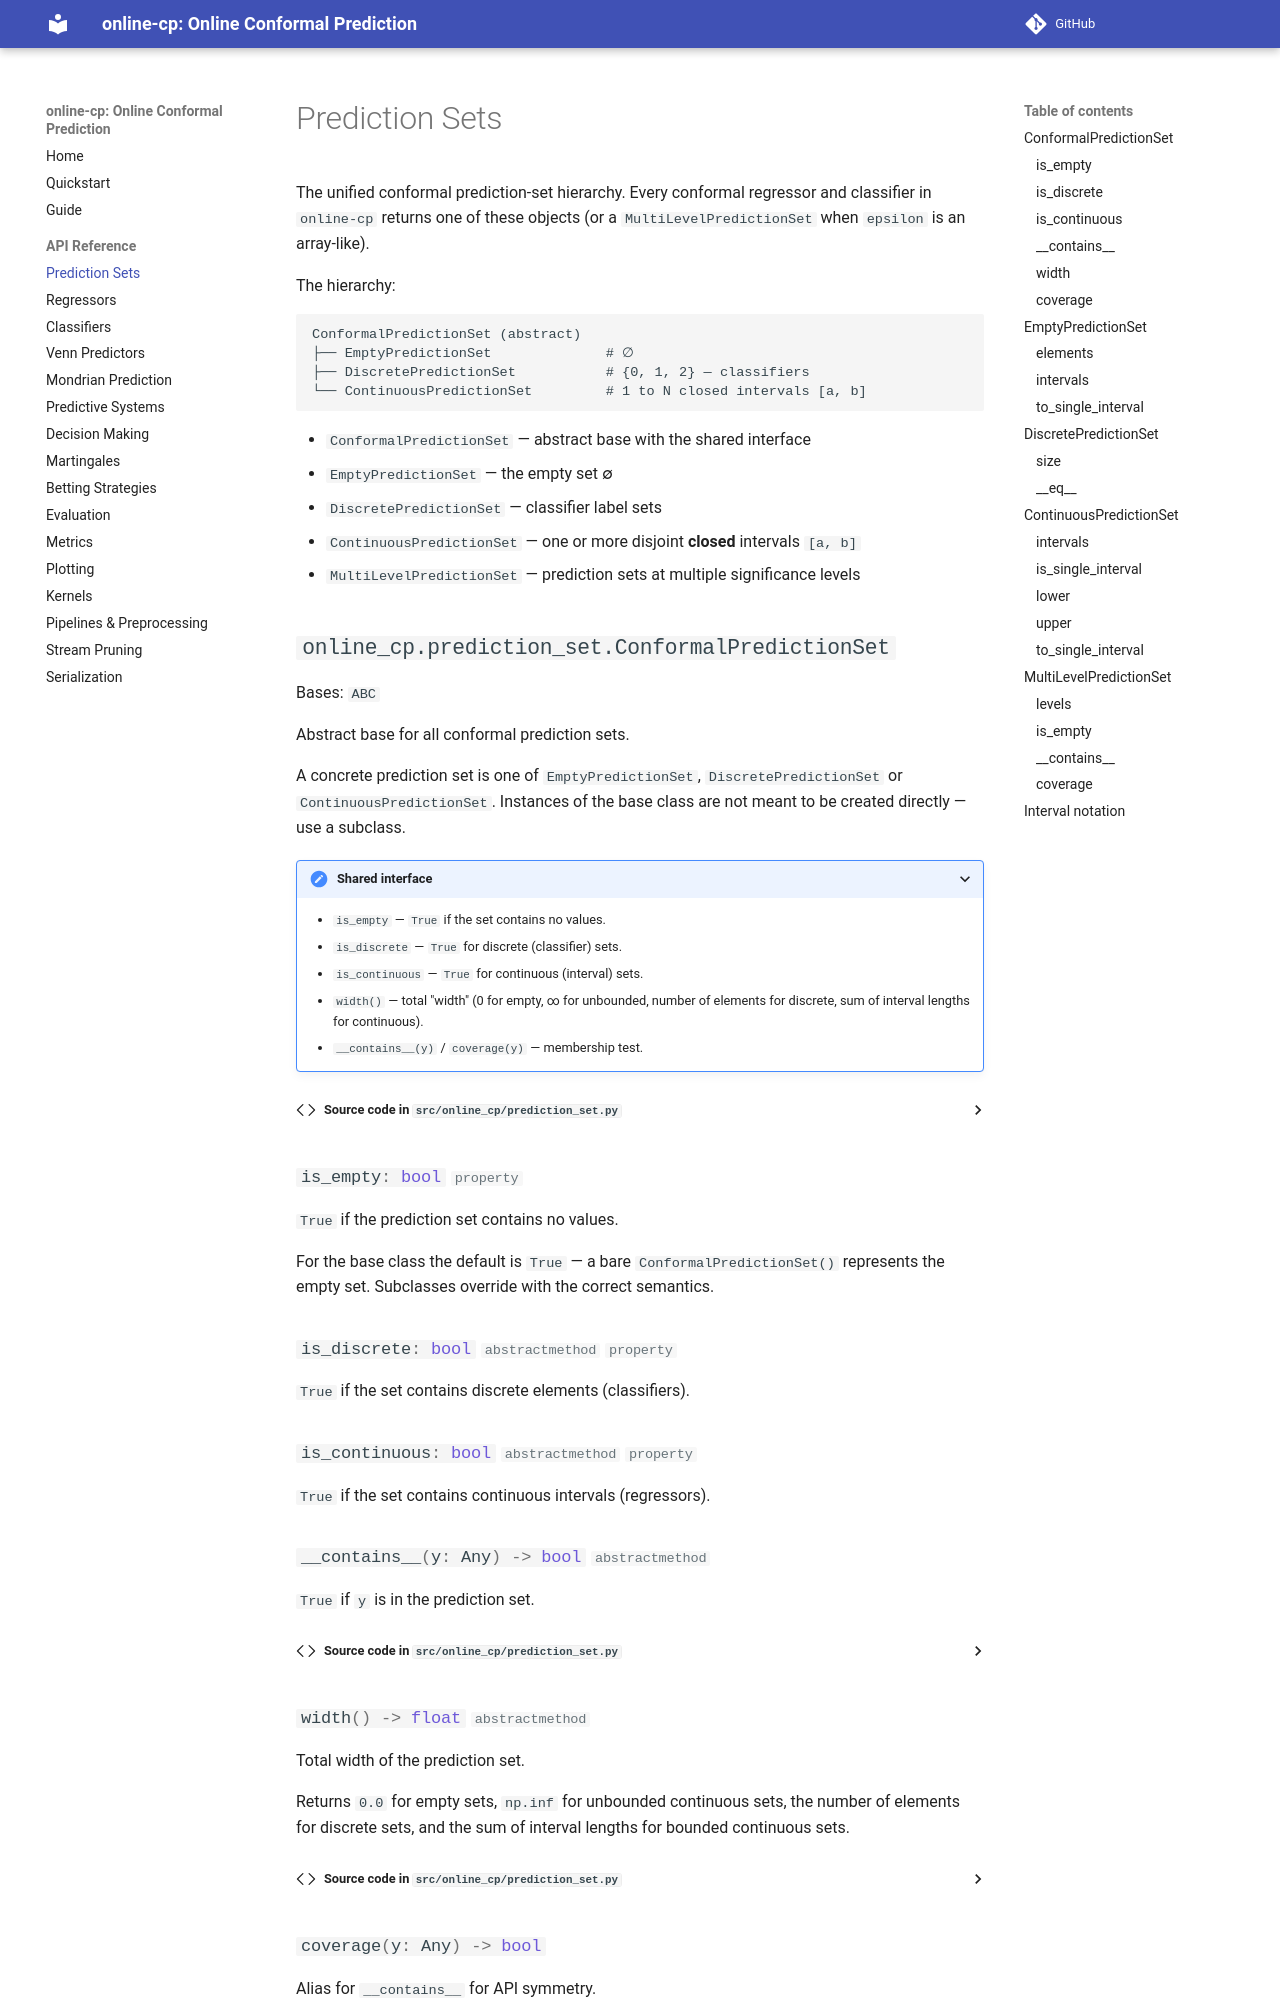

repository: egonmedhatten/online-cp · page: api/prediction_set/index.html · generator: mkdocs

# Prediction Sets

The unified conformal prediction-set hierarchy. Every conformal regressor and
classifier in `online-cp` returns one of these objects (or a
`MultiLevelPredictionSet` when `epsilon` is an array-like).

The hierarchy:

```text
ConformalPredictionSet (abstract)
├── EmptyPredictionSet              # ∅
├── DiscretePredictionSet           # {0, 1, 2} — classifiers
└── ContinuousPredictionSet         # 1 to N closed intervals [a, b]
```
